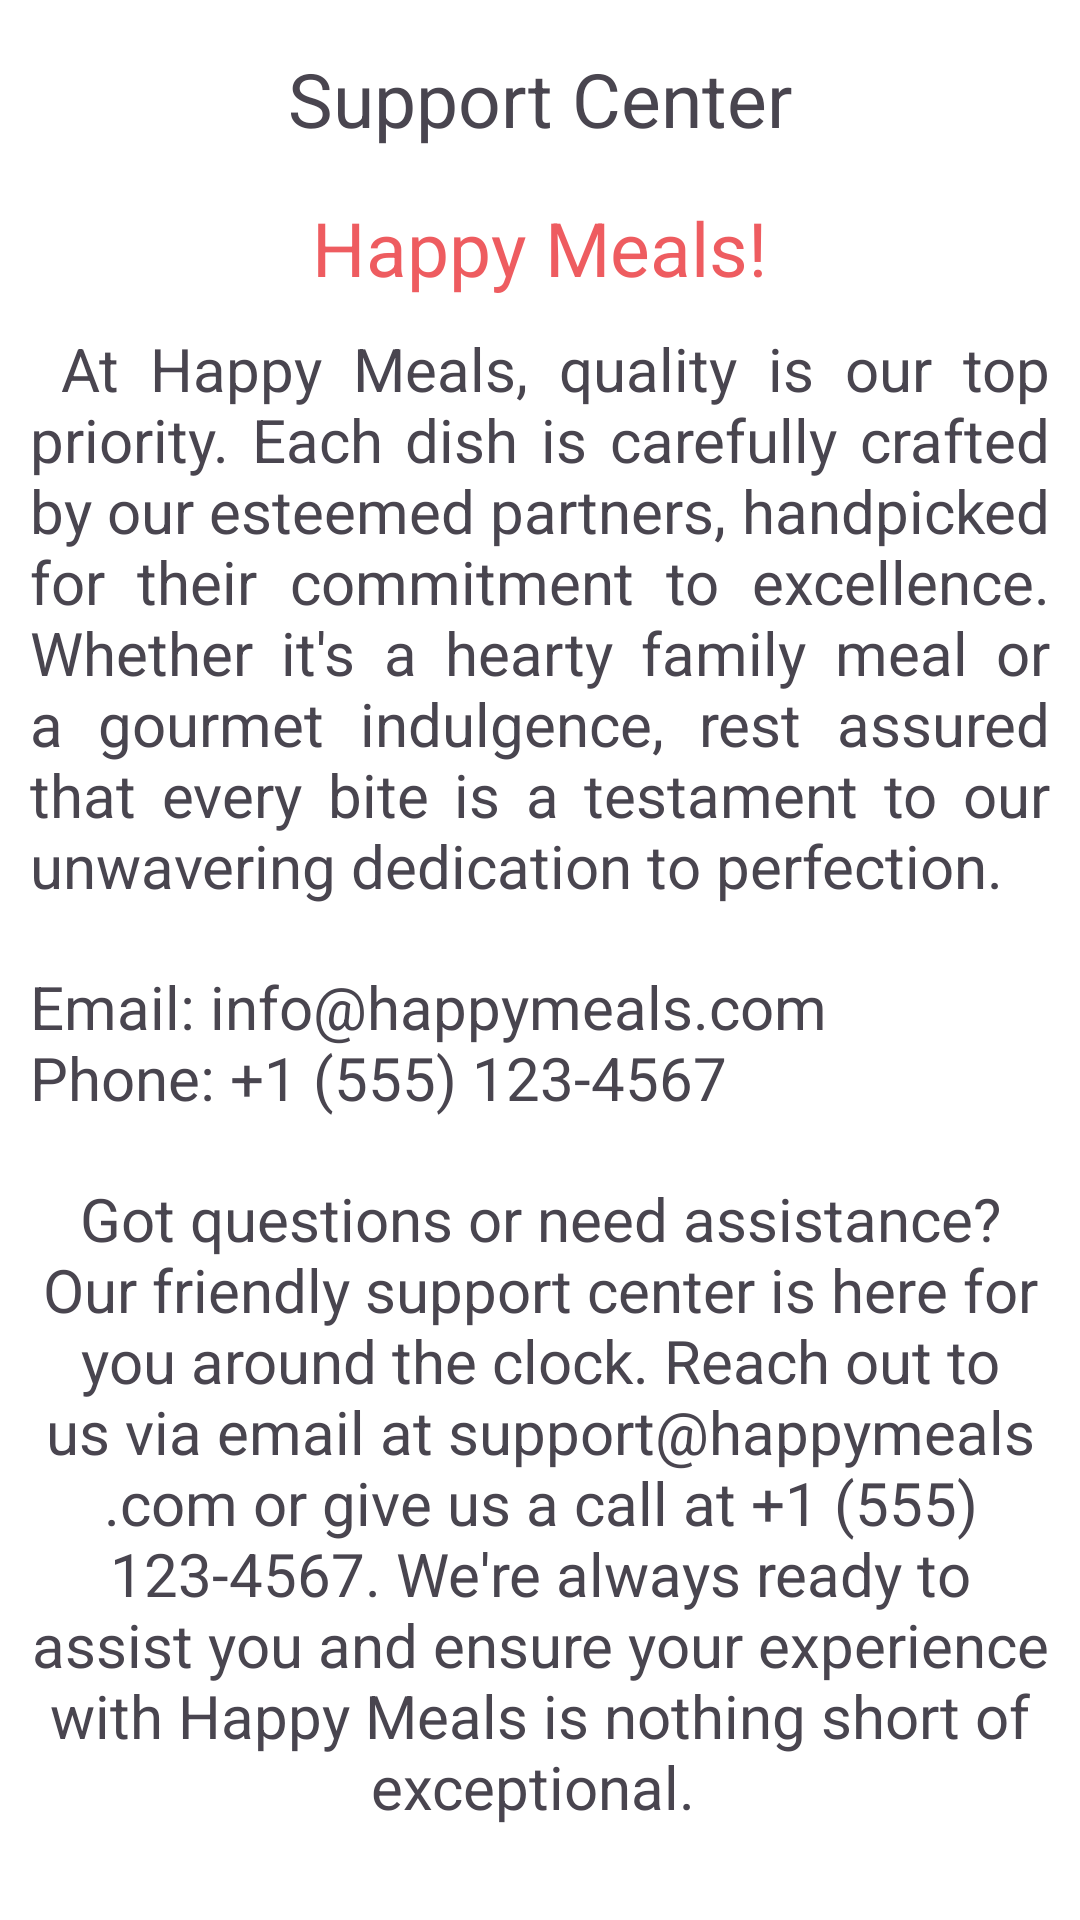

Layout XML and referenced resources for this Android screen:
<!-- AndroidManifest.xml: application theme Theme.Happymeals -->
<!-- res/layout/supportcenter_activity.xml -->
<?xml version="1.0" encoding="utf-8"?>
<ScrollView
    xmlns:android="http://schemas.android.com/apk/res/android"
    xmlns:tools="http://schemas.android.com/tools"
    android:layout_width="match_parent"
    android:background="@color/white"
    android:padding="0dp"
    android:layout_height="match_parent">
    <RelativeLayout
        android:layout_width="match_parent"
        android:layout_height="match_parent"
        tools:ignore="MissingClass">
        <RelativeLayout
            android:id="@+id/first"
            android:layout_width="match_parent"
            android:padding="16dp"
            android:layout_height="wrap_content">

            <LinearLayout
                android:id="@+id/layout0"
                android:layout_width="match_parent"
                android:layout_height="wrap_content"
                android:orientation="vertical">

                <LinearLayout
                    android:layout_width="match_parent"
                    android:layout_height="match_parent"
                    android:orientation="horizontal"
                    android:gravity="center_vertical">



                    <ImageView
                        android:layout_width="25dp"
                        android:layout_height="20dp"

                        android:id="@+id/back"
                        android:src="@drawable/baseline_arrow_back_ios_242"
                        android:layout_marginTop="3dp"
                        android:layout_marginEnd="10dp" />


                    <TextView
                        android:layout_width="wrap_content"
                        android:layout_height="wrap_content"
                        android:text="Support Center"
                        android:layout_marginLeft="45dp"
                        android:textSize="25sp" />

                </LinearLayout>

            </LinearLayout>

        </RelativeLayout>

        
        
        
        

        
        
        
        
        
        
        
        
        
        

        
        
        
        
        
        

        
        
        
        
        



        

        <RelativeLayout
            android:layout_width="match_parent"
            android:layout_below="@+id/first"
            android:id="@+id/kskkssk"
            android:layout_height="match_parent">

            <TextView
                android:id="@+id/myTextView11"
                android:layout_width="wrap_content"
                android:layout_height="wrap_content"
                android:layout_centerInParent="true"
                android:text="Happy Meals!"
                android:textColor="#ee5c60"
                android:textSize="25dp"/>

        </RelativeLayout>

        <RelativeLayout
            android:layout_width="match_parent"
            android:layout_below="@+id/kskkssk"
            android:id="@+id/asjnasdjasdj"

            android:layout_height="match_parent">

            <TextView
                android:id="@+id/myTextView"
                android:layout_width="wrap_content"
                android:layout_height="wrap_content"
                android:layout_centerInParent="true"
                android:layout_marginStart="10dp"
                android:layout_marginTop="10dp"
                android:layout_marginEnd="10dp"
                android:layout_marginBottom="10dp"
                android:justificationMode="inter_word"
                android:text="
At Happy Meals, quality is our top priority. Each dish is carefully crafted by our esteemed partners, handpicked for their commitment to excellence. Whether it's a hearty family meal or a gourmet indulgence, rest assured that every bite is a testament to our unwavering dedication to perfection."
                android:textSize="20dp" />

        </RelativeLayout>


        <RelativeLayout
            android:layout_width="match_parent"
            android:layout_below="@+id/asjnasdjasdj"
            android:id="@+id/iikikiki"
            android:layout_height="match_parent">

            <TextView
                android:id="@+id/myTextView1s1"
                android:layout_width="wrap_content"
                android:layout_height="wrap_content"
                android:layout_centerInParent="true"
                android:layout_marginStart="10dp"
                android:layout_marginTop="10dp"
                android:layout_marginEnd="10dp"
                android:layout_marginBottom="10dp"
                android:text="Email: info@happymeals.com


Phone: +1 (555) 123-4567"
                android:textSize="20dp" />

        </RelativeLayout>

        <RelativeLayout
            android:layout_width="match_parent"
            android:layout_below="@+id/iikikiki"
            android:id="@+id/iikikiksi"
            android:layout_height="match_parent">

            <TextView
                android:id="@+id/myTextView1ss1"
                android:layout_width="wrap_content"
                android:layout_height="wrap_content"
                android:layout_marginStart="10dp"
                android:layout_marginTop="10dp"
                android:layout_marginEnd="10dp"
                android:layout_marginBottom="10dp"
                android:text="Got questions or need assistance? Our friendly support center is here for you around the clock. Reach out to us via email at support@happymeals.com or give us a call at +1 (555) 123-4567. We're always ready to assist you and ensure your experience with Happy Meals is nothing short of exceptional.
"
                android:textAlignment="center"
                android:textSize="20dp" />

        </RelativeLayout>


    </RelativeLayout>
</ScrollView>
<!-- resources referenced by this layout -->
<resources>
  <color name="white">#FFFFFFFF</color>
  <style name="Theme.Happymeals" parent="Base.Theme.Happymeals" />
  <style name="Base.Theme.Happymeals" parent="Theme.Material3.DayNight.NoActionBar">
          
          
      </style>
</resources>
